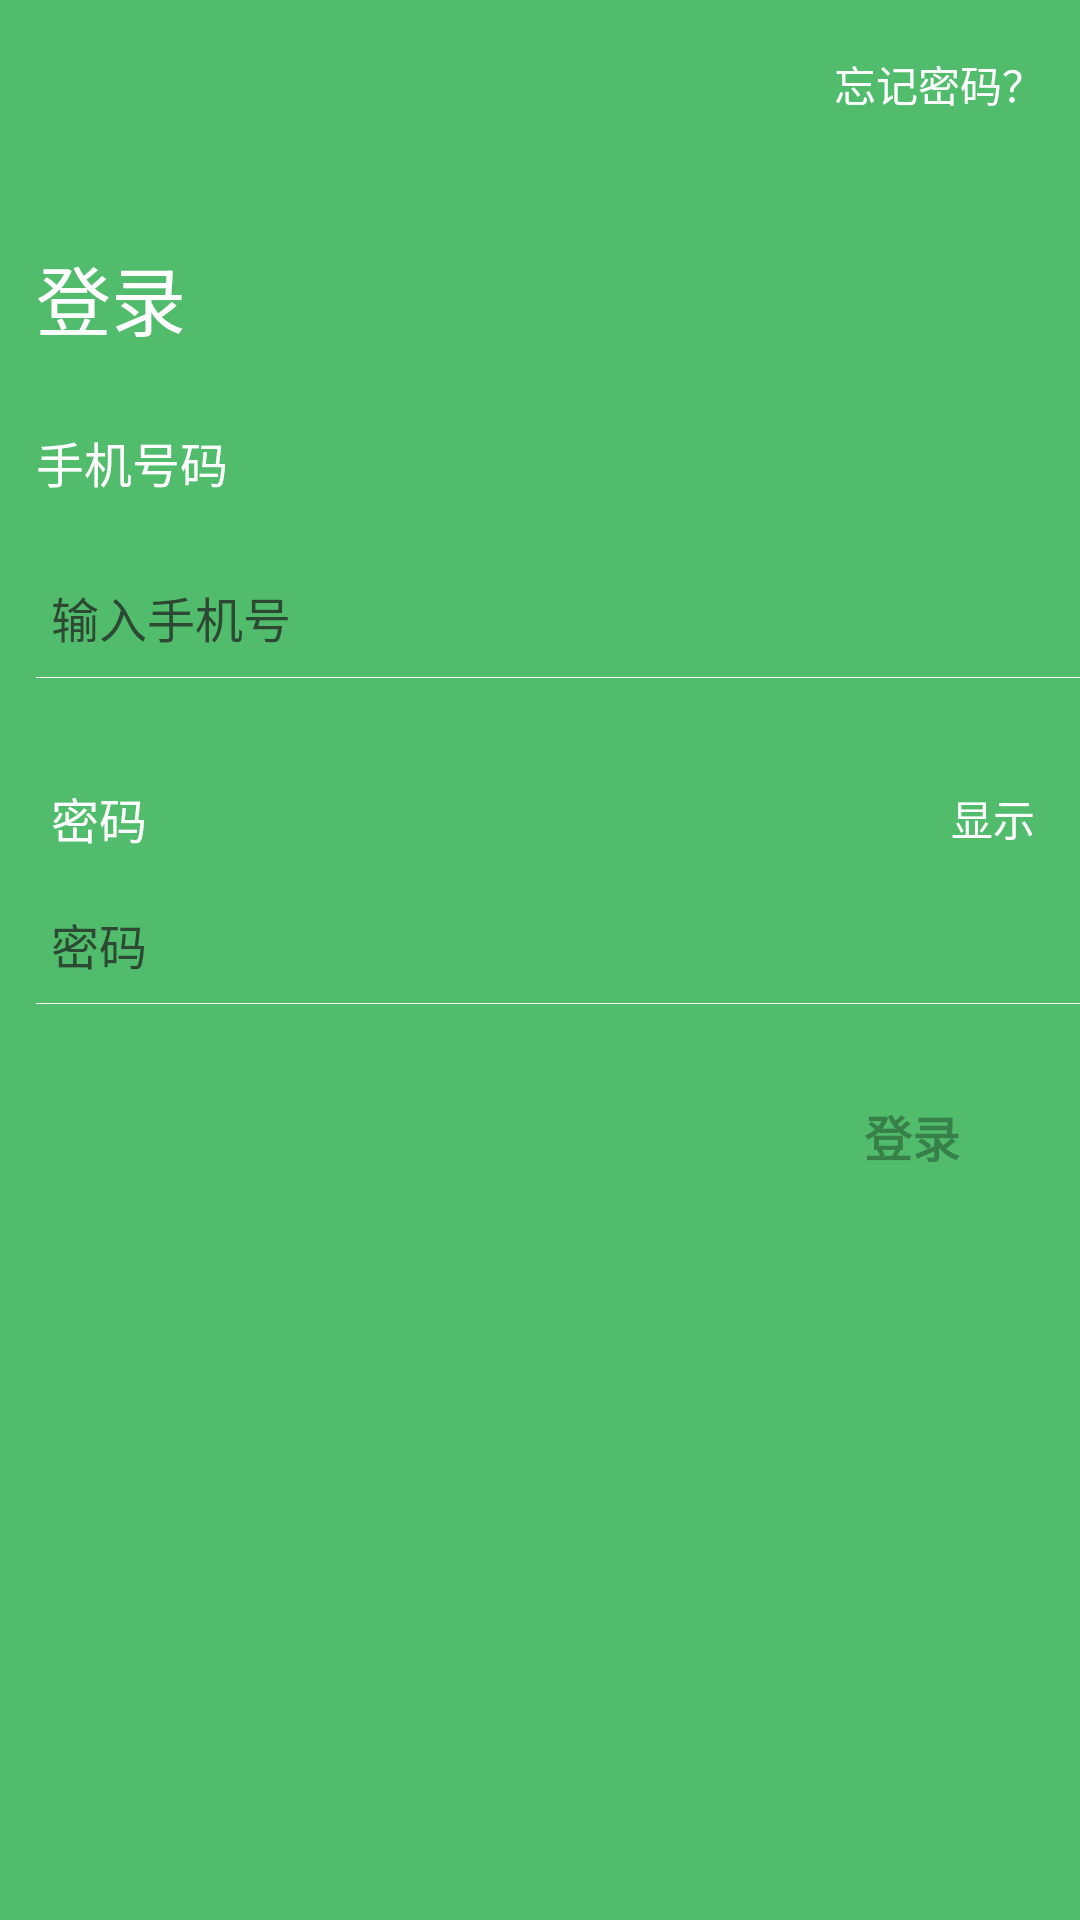

Write the Android layout XML for this screen, with the resource values it uses.
<!-- AndroidManifest.xml: application theme AppTheme -->
<!-- res/layout/activity_login.xml -->
<layout xmlns:android="http://schemas.android.com/apk/res/android">

    <data>

        <variable
            name="clickHandler"
            type="com.junbaole.kindergartern.presentation.login.LoginClickHandler" />
    </data>

    <LinearLayout xmlns:tools="http://schemas.android.com/tools"
        android:layout_width="match_parent"
        android:layout_height="match_parent"
        android:background="?attr/colorPrimary"
        android:gravity="center_horizontal"
        android:orientation="vertical"

        tools:context="com.junbaole.kindergartern.presentation.login.LoginActivity">


        <LinearLayout
            android:layout_width="match_parent"
            android:layout_height="?attr/actionBarSize"
            android:background="?attr/colorPrimary"
            android:gravity="center_vertical">

            <ImageView
                android:layout_width="wrap_content"
                android:layout_height="wrap_content"
                android:layout_gravity="left|center_vertical"
                android:minWidth="50dp"
                android:onClick="@{clickHandler.onClickReturn}"
                android:scaleType="fitCenter"
                android:src="@mipmap/icon_fanhui" />

            <TextView
                android:layout_width="wrap_content"
                android:layout_height="?attr/actionBarSize"
                android:layout_marginRight="12dp"
                android:layout_weight="1.0"
                android:gravity="right|center"
                android:onClick="@{clickHandler.onClickForgetPsw}"

                android:text="忘记密码？"
                android:textColor="@color/s_color16"
                android:textSize="14sp" />
        </LinearLayout>

        
        <ProgressBar
            android:id="@+id/login_progress"
            style="?android:attr/progressBarStyleLarge"
            android:layout_width="wrap_content"
            android:layout_height="wrap_content"
            android:layout_marginBottom="8dp"
            android:visibility="gone" />

        <ScrollView
            android:id="@+id/login_form"
            android:layout_width="match_parent"
            android:layout_height="match_parent"
            android:paddingLeft="12dp">

            <LinearLayout
                android:id="@+id/email_login_form"
                android:layout_width="match_parent"
                android:layout_height="wrap_content"
                android:orientation="vertical">

                <LinearLayout
                    android:layout_width="match_parent"
                    android:layout_height="wrap_content"
                    android:orientation="vertical">

                    <TextView
                        android:layout_width="match_parent"
                        android:layout_height="wrap_content"
                        android:layout_marginTop="25dp"
                        android:text="@string/title_activity_login"
                        android:textColor="@color/s_color16"
                        android:textSize="25sp"
                        android:transitionName="login" />

                    <TextView
                        android:layout_width="match_parent"
                        android:layout_height="wrap_content"
                        android:paddingBottom="20dp"
                        android:paddingTop="25dp"
                        android:text="手机号码"
                        android:textColor="@color/s_color16"
                        android:textSize="16sp" />

                    <EditText
                        android:id="@+id/phone"
                        android:layout_width="match_parent"
                        android:layout_height="wrap_content"
                        android:background="@null"
                        android:gravity="center_vertical"
                        android:hint="@string/prompt_phone"
                        android:inputType="textEmailAddress"
                        android:maxLines="1"
                        android:minHeight="40dp"
                        android:padding="5dp"
                        android:singleLine="true"
                        android:textColor="@color/s_color16"
                        android:textColorHint="#2d4833"
                        android:textSize="16sp" />

                    <View
                        android:layout_width="match_parent"
                        android:layout_height="1px"
                        android:background="@color/s_color16" />

                </LinearLayout>

                <RelativeLayout
                    android:layout_width="match_parent"
                    android:layout_height="wrap_content"
                    android:layout_marginTop="25dp">

                    <TextView
                        android:id="@+id/title"
                        android:layout_width="wrap_content"
                        android:layout_height="wrap_content"
                        android:layout_alignParentLeft="true"
                        android:layout_alignParentTop="true"
                        android:paddingBottom="10dp"
                        android:paddingLeft="5dp"
                        android:paddingTop="10dp"
                        android:text="密码"
                        android:textColor="@color/s_color16"
                        android:textSize="16sp" />

                    <EditText
                        android:id="@+id/password"
                        android:layout_width="match_parent"
                        android:layout_height="wrap_content"
                        android:layout_alignParentBottom="true"
                        android:layout_below="@id/title"
                        android:background="@null"
                        android:gravity="center_vertical"
                        android:hint="@string/prompt_password"
                        android:inputType="textEmailAddress"
                        android:maxLines="1"
                        android:minHeight="40dp"
                        android:padding="5dp"
                        android:singleLine="true"
                        android:textColor="@color/s_color16"
                        android:textColorHint="#2d4833"
                        android:textSize="16sp" />

                    <View
                        android:layout_width="match_parent"
                        android:layout_height="1px"
                        android:layout_below="@id/password"
                        android:background="@color/s_color16" />

                    <CheckBox
                        android:id="@+id/displayPsw"
                        android:layout_width="wrap_content"
                        android:layout_height="wrap_content"
                        android:layout_above="@id/password"
                        android:layout_alignParentRight="true"
                        android:layout_alignParentTop="true"
                        android:layout_marginRight="15dp"
                        android:button="@null"
                        android:checked="false"
                        android:paddingBottom="10dp"
                        android:paddingTop="10dp"
                        android:text="显示"
                        android:textColor="@color/s_color16"
                        android:textSize="14sp" />

                </RelativeLayout>

                <Button
                    android:id="@+id/email_sign_in_button"
                    style="?android:textAppearanceSmall"
                    android:layout_width="wrap_content"
                    android:layout_height="wrap_content"
                    android:layout_gravity="right"
                    android:layout_marginRight="12dp"
                    android:layout_marginTop="20dp"
                    android:alpha="0.6"
                    android:background="@mipmap/button_yellow_z"
                    android:onClick="@{clickHandler.login}"
                    android:text="@string/action_sign_in_short"
                    android:textSize="16sp"
                    android:textStyle="bold" />

            </LinearLayout>
        </ScrollView>
    </LinearLayout>
</layout>
<!-- resources referenced by this layout -->
<resources>
  <color name="s_color16">#ffffff</color>
  <string name="action_sign_in_short">登录</string>
  <string name="prompt_password">密码</string>
  <string name="prompt_phone">输入手机号</string>
  <string name="title_activity_login">登录</string>
  <style name="AppTheme" parent="Theme.AppCompat.Light.NoActionBar">
          
          <item name="colorPrimary">@color/colorPrimary</item>
          <item name="colorPrimaryDark">@color/colorPrimaryDark</item>
          <item name="colorAccent">@color/colorAccent</item>
      </style>
  <color name="colorPrimary">#51bd6c</color>
  <color name="colorPrimaryDark">#51bd6c</color>
  <color name="colorAccent">#FF4081</color>
</resources>
